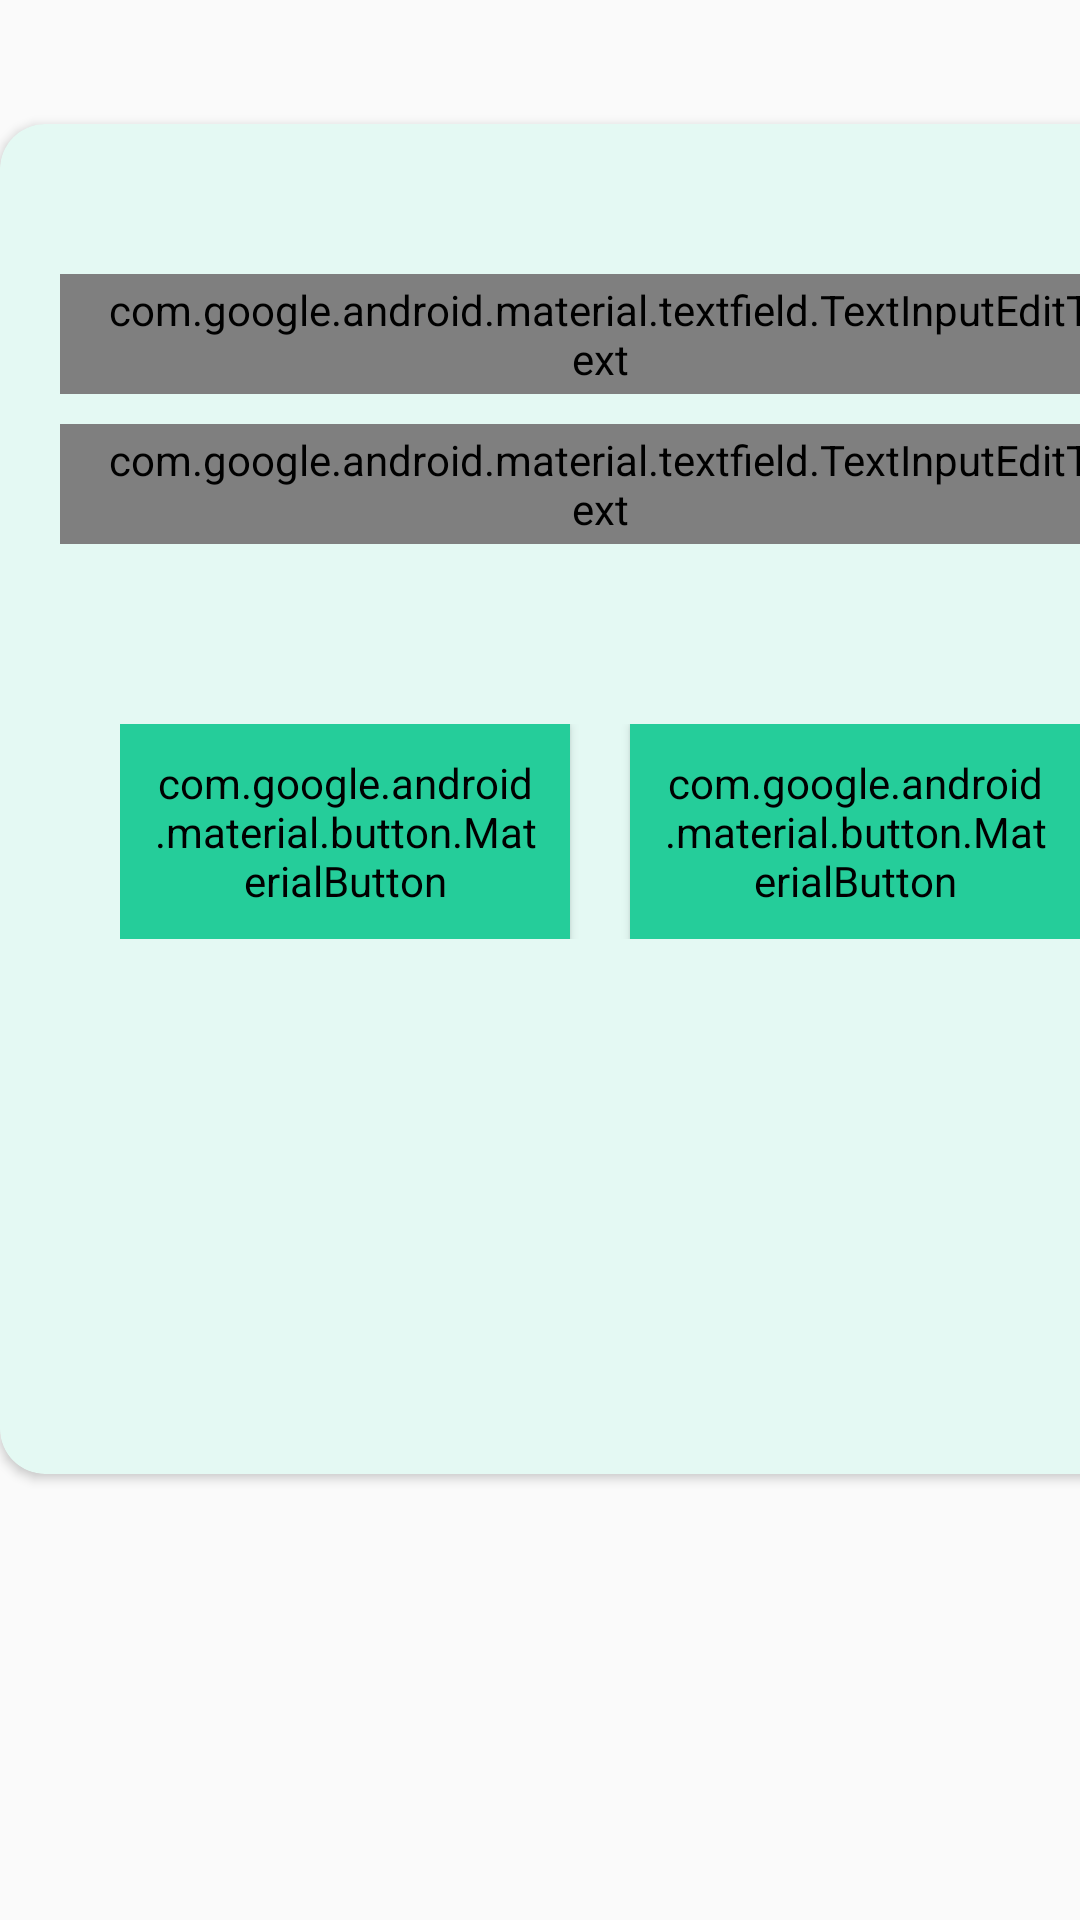

Here is an Android app screen rendered from its layout file. Give the layout XML and the strings, colors and styles it references.
<!-- AndroidManifest.xml: application theme AppTheme -->
<!-- res/layout/activity_login_account.xml -->
<?xml version="1.0" encoding="utf-8"?>
<RelativeLayout xmlns:android="http://schemas.android.com/apk/res/android"
    xmlns:app="http://schemas.android.com/apk/res-auto"
    android:orientation="vertical"
    android:layout_width="400dp"
    android:layout_height="wrap_content"
    android:layout_gravity="center">

    >

    <androidx.appcompat.widget.LinearLayoutCompat
        android:layout_width="400dp"
        android:layout_height="520dp"
        android:layout_alignParentStart="true"
        android:layout_alignParentTop="true"
        android:layout_marginStart="0dp"
        android:layout_marginTop="-9dp">

        <androidx.cardview.widget.CardView
            android:id="@+id/card_view"
            android:layout_width="400dp"
            android:layout_height="450dp"
            android:layout_marginTop="50dp"
            app:cardBackgroundColor="@color/green"
            app:cardCornerRadius="15dp"
            >

            <LinearLayout
                android:layout_width="400dp"
                android:layout_height="wrap_content"
                android:orientation="vertical">



                <com.google.android.material.textfield.TextInputLayout

                    android:layout_width="match_parent"
                    android:layout_height="wrap_content"
                    android:hint="Email"
                    android:layout_marginTop="50dp"
                    >
                    <com.google.android.material.textfield.TextInputEditText
                        style="@style/Widget.MaterialComponents.TextInputLayout.OutlinedBox"
                        android:paddingLeft="15dp"
                        android:paddingRight="15dp"
                        android:background="@color/white"
                        android:layout_marginLeft="20dp"
                        android:layout_marginRight="20dp"
                        android:layout_marginBottom="10dp"
                        android:layout_width="match_parent"
                        android:layout_height="40dp"
                        android:textSize="20dp"
                        />
                </com.google.android.material.textfield.TextInputLayout>

                <com.google.android.material.textfield.TextInputLayout

                    android:layout_width="match_parent"
                    android:layout_height="wrap_content"
                    android:layout_marginBottom="50dp"

                    android:hint="Password"
                    >
                    <com.google.android.material.textfield.TextInputEditText
                        style="@style/Widget.MaterialComponents.TextInputLayout.OutlinedBox"
                        android:paddingLeft="15dp"
                        android:paddingRight="15dp"
                        android:background="@color/white"
                        android:layout_marginLeft="20dp"
                        android:layout_marginRight="20dp"
                        android:layout_marginBottom="10dp"
                        android:layout_width="match_parent"
                        android:layout_height="40dp"
                        android:textSize="20dp"
                        />
                </com.google.android.material.textfield.TextInputLayout>

                <LinearLayout
                    android:layout_width="wrap_content"
                    android:layout_height="wrap_content"
                    android:orientation="horizontal"
                    android:layout_gravity="center">

                    <com.google.android.material.button.MaterialButton
                        android:layout_width="150dp"
                        android:layout_height="wrap_content"
                        style="@style/Widget.MaterialComponents.Button"
                        android:text="Cancel"
                        android:textAllCaps="false"
                        android:textSize="20dp"
                        android:padding="10dp"
                        android:layout_marginRight="20dp"
                        android:backgroundTint="@color/colorPrimary"

                        />

                    <com.google.android.material.button.MaterialButton
                        android:layout_width="150dp"
                        android:layout_height="match_parent"
                        style="@style/Widget.MaterialComponents.Button"
                        android:text="Login"
                        android:textAllCaps="false"
                        android:textSize="20dp"
                        android:padding="10dp"
                        app:cornerRadius="15dp"

                        android:backgroundTint="@color/colorPrimary"
                        />

                </LinearLayout>

            </LinearLayout>




        </androidx.cardview.widget.CardView>

    </androidx.appcompat.widget.LinearLayoutCompat>



</RelativeLayout>
<!-- resources referenced by this layout -->
<resources>
  <color name="colorPrimary">#25CD9A</color>
  <color name="green">#E4F9F3</color>
  <color name="white">#FFFFFF</color>
  <style name="AppTheme" parent="Theme.AppCompat.Light.NoActionBar">
          
          <item name="colorPrimary">@color/colorPrimary</item>
          <item name="colorPrimaryDark">@color/gray</item>
          <item name="colorAccent">@color/white</item>
      </style>
  <color name="gray">#D1D7D5</color>
</resources>
